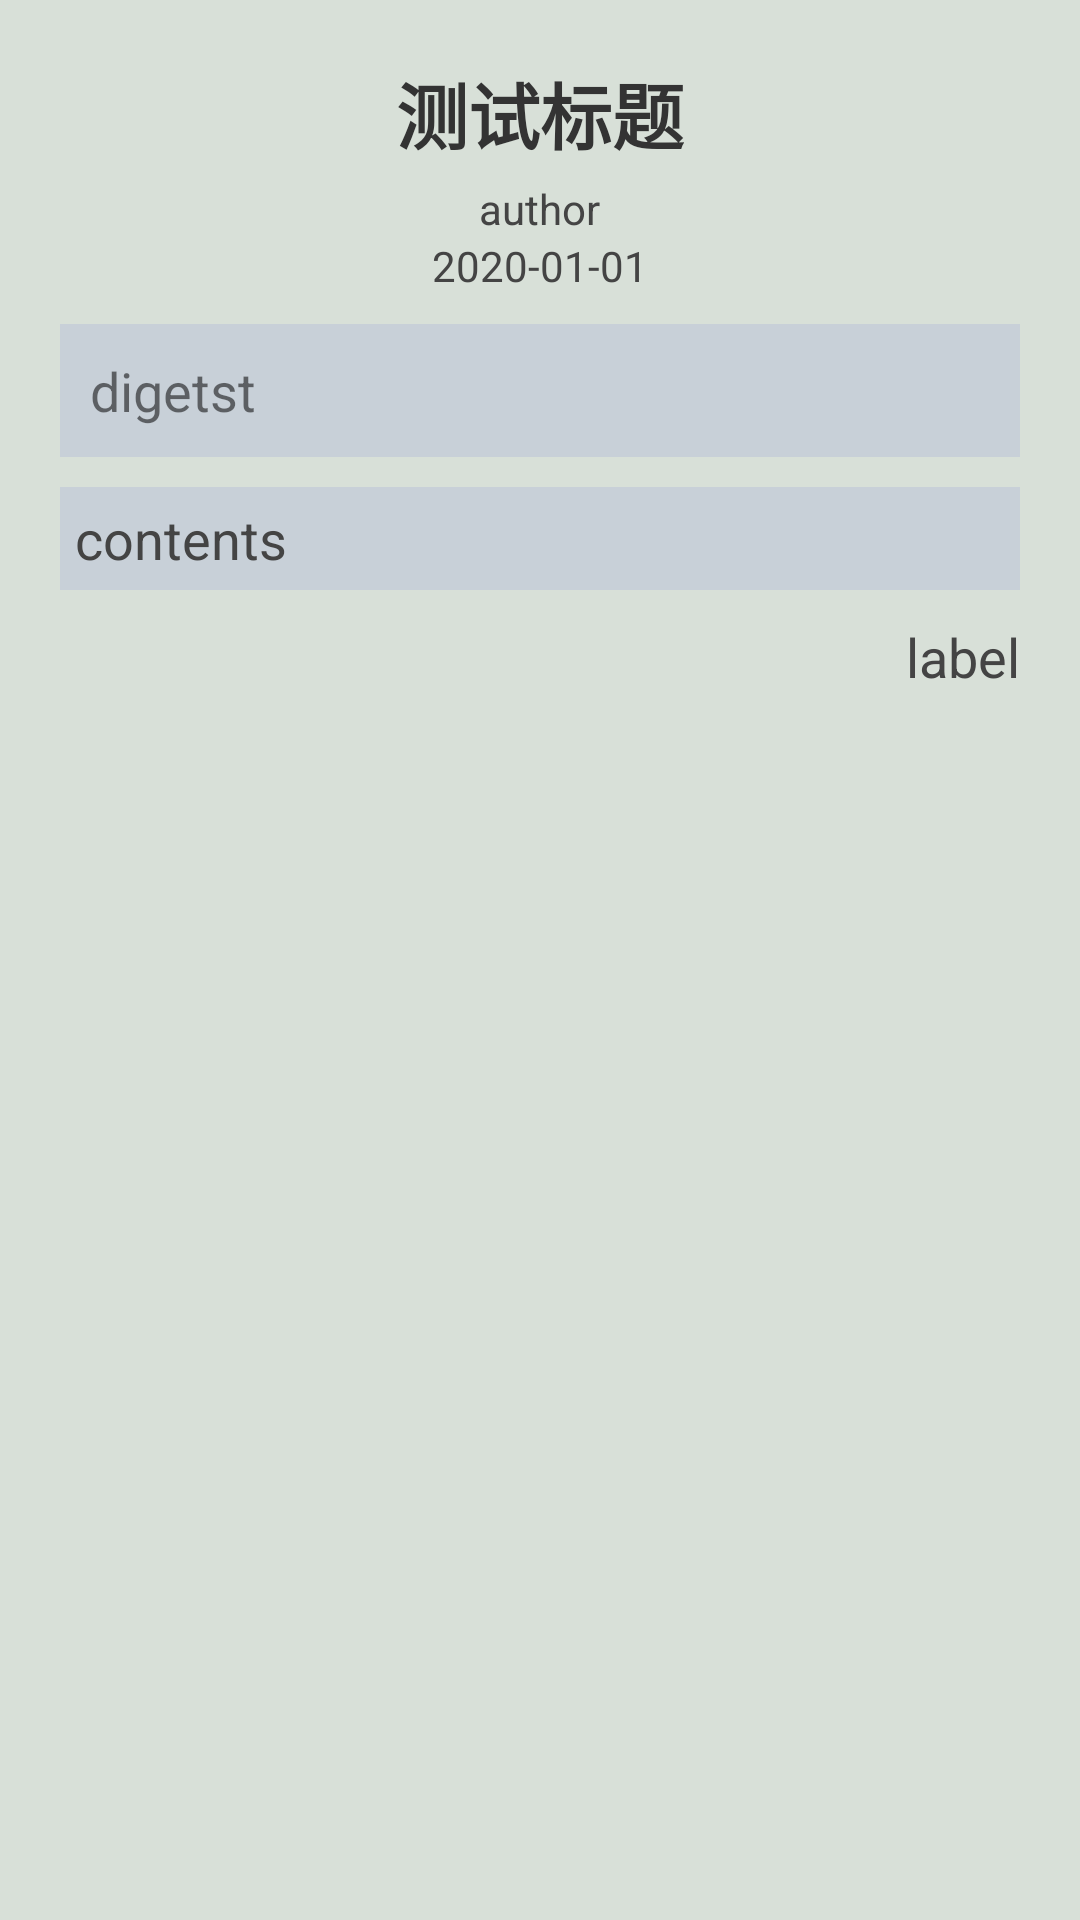

Reconstruct the res/layout file that produces this screen, plus the resources it refers to.
<!-- AndroidManifest.xml: application theme AppTheme -->
<!-- res/layout/news_detail.xml -->
<?xml version="1.0" encoding="utf-8"?>

<LinearLayout xmlns:android="http://schemas.android.com/apk/res/android"
    android:layout_height="match_parent"
    android:layout_width="match_parent"
    android:orientation="vertical"
    android:background="@color/colorNewsBkg">
    <ScrollView
        android:layout_width="match_parent"
        android:layout_height="wrap_content">
        <LinearLayout
            android:layout_width="match_parent"
            android:layout_height="wrap_content"
            android:orientation="vertical"
            android:padding="@dimen/news_pad">
            <TextView
                android:id="@+id/news_title"
                android:layout_width="wrap_content"
                android:layout_height="wrap_content"
                android:textSize="@dimen/news_title"
                android:textStyle="bold"
                android:layout_gravity="center_horizontal"
                android:text="测试标题"
                android:textColor="@color/colorListFont"/>
            <TextView
                android:id="@+id/news_author"
                android:layout_width="wrap_content"
                android:layout_height="wrap_content"
                android:textSize="@dimen/news_author"
                android:layout_gravity="center_horizontal"
                android:layout_marginTop="5dp"
                android:text="author"
                android:textColor="@color/colorSubFont"/>
            <TextView
                android:id="@+id/news_date"
                android:layout_width="wrap_content"
                android:layout_height="wrap_content"
                android:textSize="@dimen/news_author"
                android:layout_gravity="center_horizontal"
                android:textColor="@color/colorSubFont"
                android:text="2020-01-01"/>
            <TextView
                android:id="@+id/news_digest"
                android:layout_width="match_parent"
                android:layout_height="wrap_content"
                android:textSize="@dimen/digest"
                android:layout_marginTop="10dp"
                android:text="digetst"
                android:padding="@dimen/digest_pad"
                android:background="@color/colorDigestBkg"/>
            <TextView
                android:id="@+id/news_content"
                android:layout_width="match_parent"
                android:layout_height="wrap_content"
                android:textSize="@dimen/content"
                android:layout_marginTop="10dp"
                android:textColor="@color/colorSubFont"
                android:background="@color/colorDigestBkg"
                android:padding="@dimen/content_pad"
                android:text="contents"/>
            <TextView
                android:id="@+id/news_label"
                android:layout_width="wrap_content"
                android:layout_height="wrap_content"
                android:textSize="@dimen/news_label"
                android:layout_marginTop="10dp"
                android:layout_gravity="right"
                android:textColor="@color/colorSubFont"
                android:text="label"/>

        </LinearLayout>
    </ScrollView>

</LinearLayout>
<!-- resources referenced by this layout -->
<resources>
  <color name="colorDigestBkg">#c8d0d8</color>
  <color name="colorListFont">#333</color>
  <color name="colorNewsBkg">#d8e0d8</color>
  <color name="colorSubFont">#444</color>
  <dimen name="content">18sp</dimen>
  <dimen name="content_pad">5dp</dimen>
  <dimen name="digest">18sp</dimen>
  <dimen name="digest_pad">10dp</dimen>
  <dimen name="news_author">14sp</dimen>
  <dimen name="news_label">18sp</dimen>
  <dimen name="news_pad">20dp</dimen>
  <dimen name="news_title">24sp</dimen>
  <style name="AppTheme" parent="Theme.AppCompat.Light.DarkActionBar">
          
          <item name="colorPrimary">@color/colorTitleBar</item>
          <item name="colorPrimaryDark">@color/colorTitleBar</item>
          <item name="colorAccent">@color/colorTitleBar</item>
      </style>
  <color name="colorTitleBar">#98a8a0</color>
</resources>
